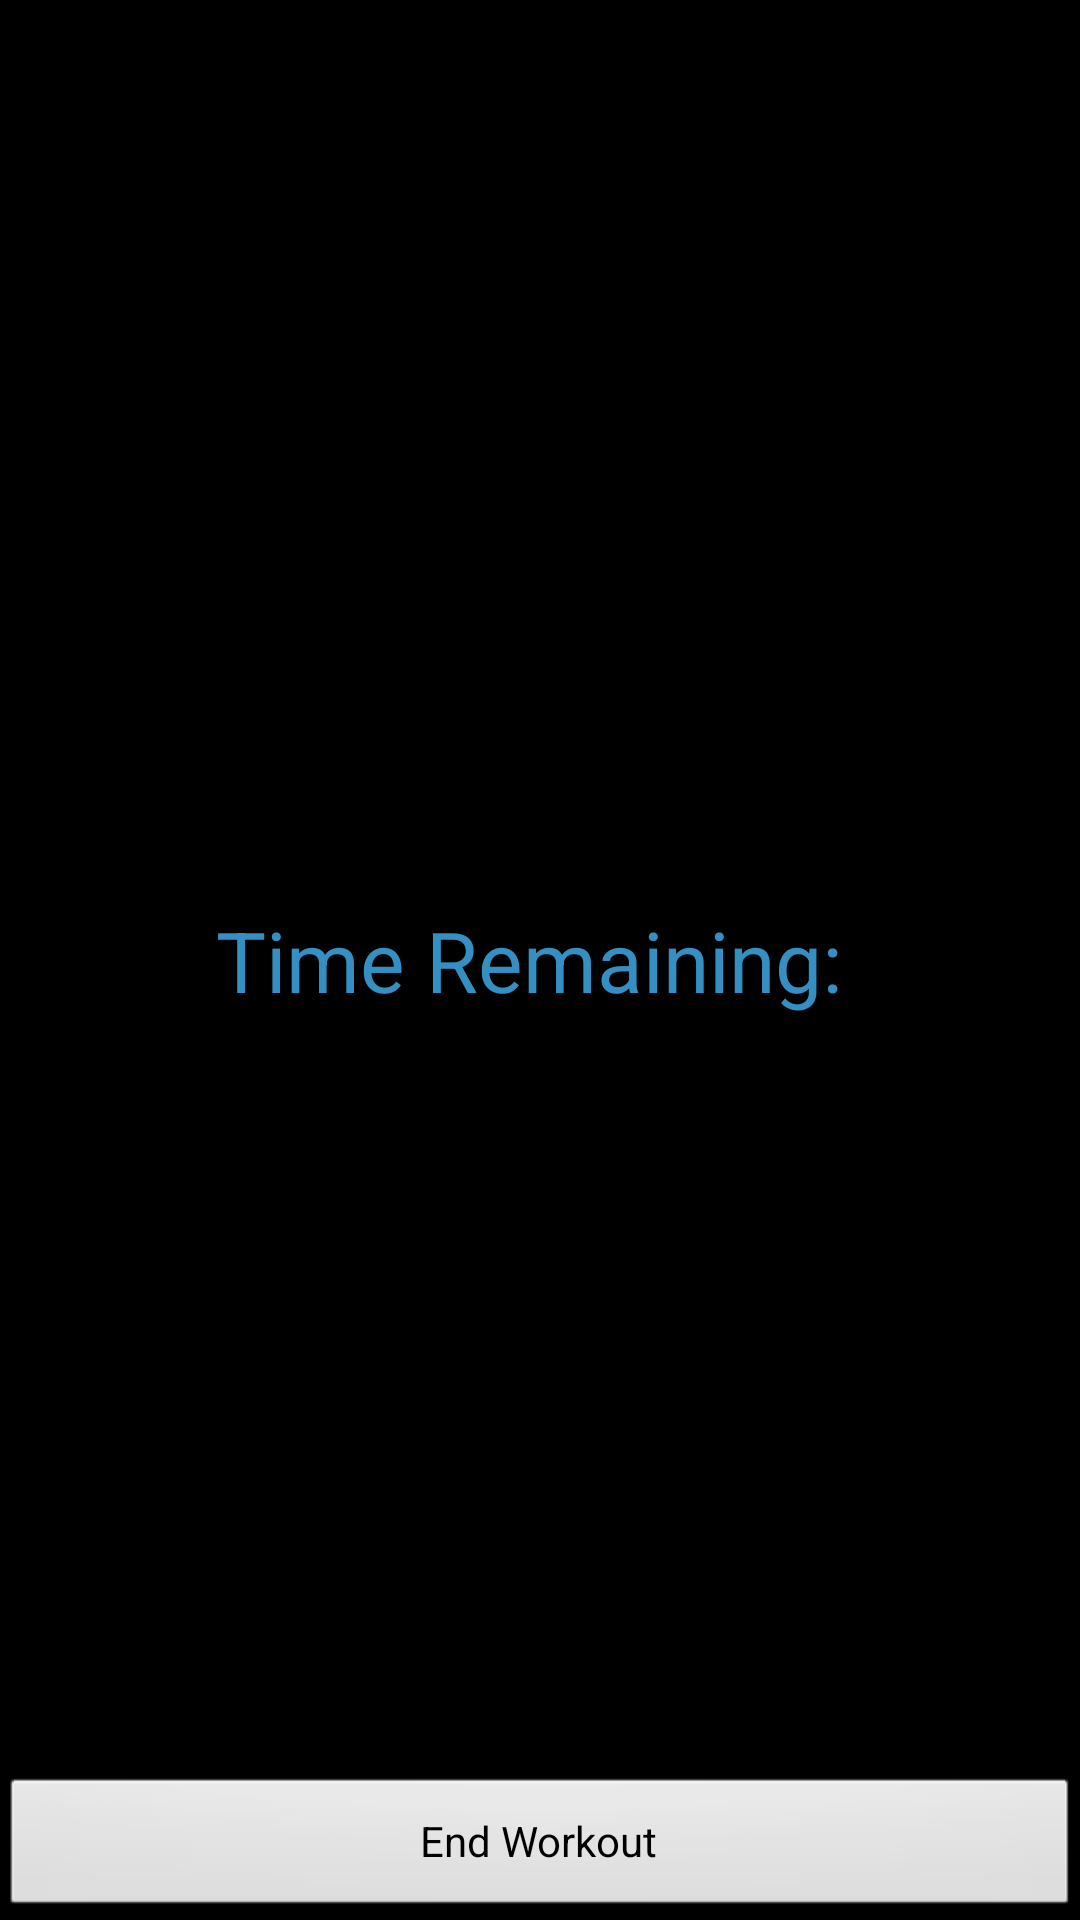

Write the Android layout XML for this screen, with the resource values it uses.
<!-- AndroidManifest.xml: application theme android:Theme.NoTitleBar -->
<!-- res/layout/workout.xml -->
<?xml version="1.0" encoding="utf-8"?>
<RelativeLayout xmlns:android="http://schemas.android.com/apk/res/android"
    android:orientation="vertical"
    android:layout_width="match_parent"
    android:layout_height="match_parent">


   <TextView
       android:id="@+id/timeRemaining"
       android:layout_width="wrap_content"
       android:layout_height="wrap_content"
       android:textColor="#348fc3"
       android:text="Time Remaining: "
       android:textSize="28dp"
       android:layout_centerVertical="true"
       android:layout_centerHorizontal="true" />

   <Button
       android:id="@+id/button"
       android:onClick="endWorkout"
       android:layout_width="wrap_content"
       android:layout_height="wrap_content"
       android:layout_alignParentBottom="true"
       android:layout_alignParentStart="true"
       android:text="End Workout"
       android:layout_toStartOf="@+id/timeRemaining"
       android:layout_alignParentEnd="true" />

</RelativeLayout>
<!-- resources referenced by this layout -->
<resources>

</resources>
